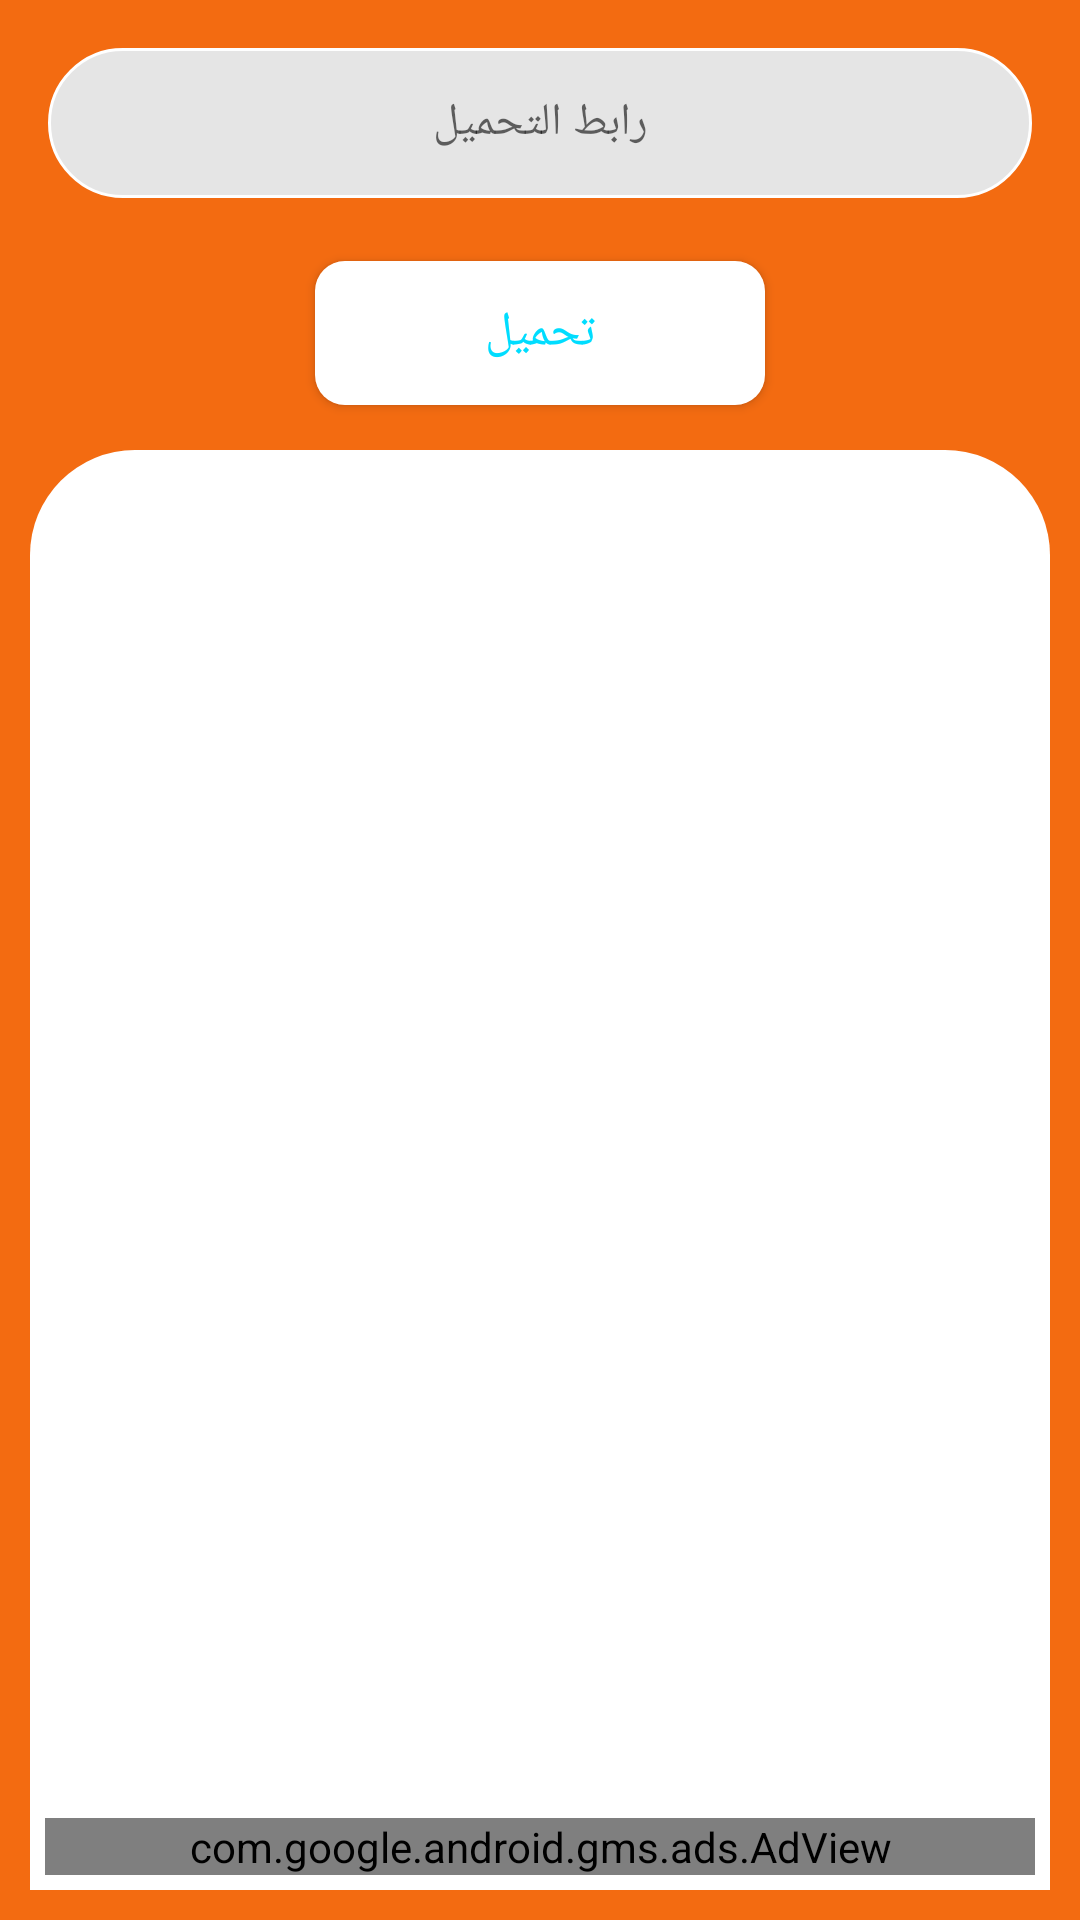

Write the Android layout XML for this screen, with the resource values it uses.
<!-- AndroidManifest.xml: application theme AppTheme -->
<!-- res/layout/fragment_home.xml -->
<?xml version="1.0" encoding="utf-8"?>
<androidx.constraintlayout.widget.ConstraintLayout xmlns:android="http://schemas.android.com/apk/res/android"
    xmlns:app="http://schemas.android.com/apk/res-auto"
    android:layout_width="match_parent"
    android:layout_height="match_parent">
<androidx.recyclerview.widget.RecyclerView
    android:layout_width="match_parent"
    android:layout_height="match_parent"
    android:id="@+id/recy_files"/>
    <include layout="@layout/content_main"

        />

</androidx.constraintlayout.widget.ConstraintLayout>
<!-- res/layout/content_main.xml (included above) -->
<?xml version="1.0" encoding="utf-8"?>
<RelativeLayout
    xmlns:android="http://schemas.android.com/apk/res/android"
    xmlns:app="http://schemas.android.com/apk/res-auto"
    android:background="@color/mygra1"
    android:layout_width="fill_parent"
    android:layout_height="fill_parent">
    <LinearLayout
        android:orientation="vertical"
        android:id="@+id/search"
        android:layout_width="fill_parent"
        android:layout_height="wrap_content"

        />

        <LinearLayout
            android:orientation="vertical"
            android:layout_width="fill_parent"
            android:layout_height="fill_parent">
            <LinearLayout
                android:focusable="false"
                android:focusableInTouchMode="true"
                android:layout_width="fill_parent"
                android:layout_height="wrap_content">
                <EditText
android:gravity="center"
                    android:fontFamily="@font/kufi"
                    android:textSize="15.0sp"
                    android:id="@+id/search_main"
                    android:background="@drawable/btn_corner7"
                    android:padding="@dimen/activity_horizontal_margin2"
                    android:focusableInTouchMode="true"
                    android:layout_width="fill_parent"
                    android:layout_height="wrap_content"
                    android:layout_margin="@dimen/activity_horizontal_margin"
                    android:minHeight="50.0dip"
                    android:hint="@string/pastelink"
                    android:maxLines="1"
                    android:lines="1"
                    android:singleLine="true"
                    android:inputType="text"
                    style="@style/CustomText"
                    />


            </LinearLayout>
            <LinearLayout
                android:orientation="vertical"
                android:layout_width="fill_parent"

                android:layout_height="wrap_content">
                <LinearLayout
                    android:gravity="center"
                    android:orientation="horizontal"
                    android:layout_width="fill_parent"
                    android:layout_height="wrap_content">

                    <Button
                        android:fontFamily="@font/kufi"
                        android:textSize="16.0sp"
                        android:textColor="@android:color/holo_blue_bright"
                        android:layout_gravity="center"
                        android:id="@+id/btn_download"
                        android:background="@drawable/btn_corner4"
                        android:paddingLeft="12.0dip"
                        android:paddingRight="12.0dip"
                        android:layout_width="150dip"
                        android:layout_margin="5sp"
                        android:layout_height="wrap_content"
                        android:text="@string/download"
                        android:singleLine="true"
                        />
                </LinearLayout>
<LinearLayout
    android:visibility="gone"
    android:layout_width="match_parent"
    android:layout_height="wrap_content"
    android:orientation="vertical">
    <TextView
        android:layout_width="match_parent"
        android:layout_height="wrap_content"
        android:textColor="#ffffff"
        android:id="@+id/txt_down"/>
    <ProgressBar
        android:layout_width="match_parent"
        android:layout_height="wrap_content"
        style="@style/Widget.AppCompat.ProgressBar.Horizontal"
        android:id="@+id/prog_down"/>
</LinearLayout>
            </LinearLayout>
            <LinearLayout
                android:layout_margin="10sp"
                android:background="@drawable/mainpageshape"
                android:orientation="vertical"
                android:id="@+id/indirilenler"
                android:layout_width="fill_parent"
                android:layout_height="match_parent">

                <androidx.recyclerview.widget.RecyclerView
                   android:layout_weight="1"
                    android:orientation="horizontal"
                    android:id="@+id/rcy"
                    android:layout_width="fill_parent"
                    android:layout_height="wrap_content"
                    android:layout_marginTop="10.0dip"
                    />
                <com.google.android.gms.ads.AdView
                    android:layout_weight="0"
                    xmlns:ads="http://schemas.android.com/apk/res-auto"
                    android:id="@+id/adView"
                    android:layout_width="match_parent"
                    android:layout_height="wrap_content"
                    android:layout_centerHorizontal="true"
                    android:layout_alignParentBottom="true"
                    ads:adSize="BANNER"
                    ads:adUnitId="ca-app-pub-3940256099942544/6300978111">
                </com.google.android.gms.ads.AdView>
                <LinearLayout
                    android:orientation="horizontal"
                    android:layout_width="fill_parent"
                    android:layout_height="wrap_content">

                </LinearLayout>
            </LinearLayout>

        </LinearLayout>

</RelativeLayout>
<!-- resources referenced by this layout -->
<resources>
  <color name="mygra1">#F36B11</color>
  <dimen name="activity_horizontal_margin">16.0dip</dimen>
  <dimen name="activity_horizontal_margin2">10.0dip</dimen>
  <!-- drawable btn_corner4 (drawable) -->
  <?xml version="1.0" encoding="utf-8" ?>
  <shape xmlns:android="http://schemas.android.com/apk/res/android" android:shape="rectangle">
  	<solid android:color="#ffffff" />
  	<corners android:radius="10.0dip" />
  </shape>
  <!-- drawable btn_corner7 (drawable) -->
  <?xml version="1.0" encoding="utf-8" ?>
  <shape xmlns:android="http://schemas.android.com/apk/res/android" android:shape="rectangle">
  	<stroke android:width="1.0dip" android:color="@android:color/white" />
  	<solid android:color="#ffe5e5e5" />
  	<corners android:radius="250.0dip" />
  </shape>
  <!-- drawable mainpageshape (drawable) -->
  <?xml version="1.0" encoding="utf-8" ?>
  <shape xmlns:android="http://schemas.android.com/apk/res/android" android:shape="rectangle">
  	<solid android:color="#ffffffff" />
  	<padding android:left="5.0dip" android:top="5.0dip" android:right="5.0dip" android:bottom="5.0dip" />
  	<corners android:topLeftRadius="35.0dip" android:topRightRadius="35.0dip" />
  </shape>
  <string name="download">تحميل</string>
  <string name="pastelink">رابط التحميل</string>
  <style name="CustomText" />
  <style name="AppTheme" parent="Theme.AppCompat.Light.DarkActionBar">
          
          <item name="colorPrimary">@color/colorPrimary</item>
          <item name="colorPrimaryDark">@color/colorPrimaryDark</item>
          <item name="colorAccent">@color/colorAccent</item>
      </style>
  <color name="colorPrimary">#F36B11</color>
  <color name="colorPrimaryDark">#F36B11</color>
  <color name="colorAccent">#ff159957</color>
</resources>
